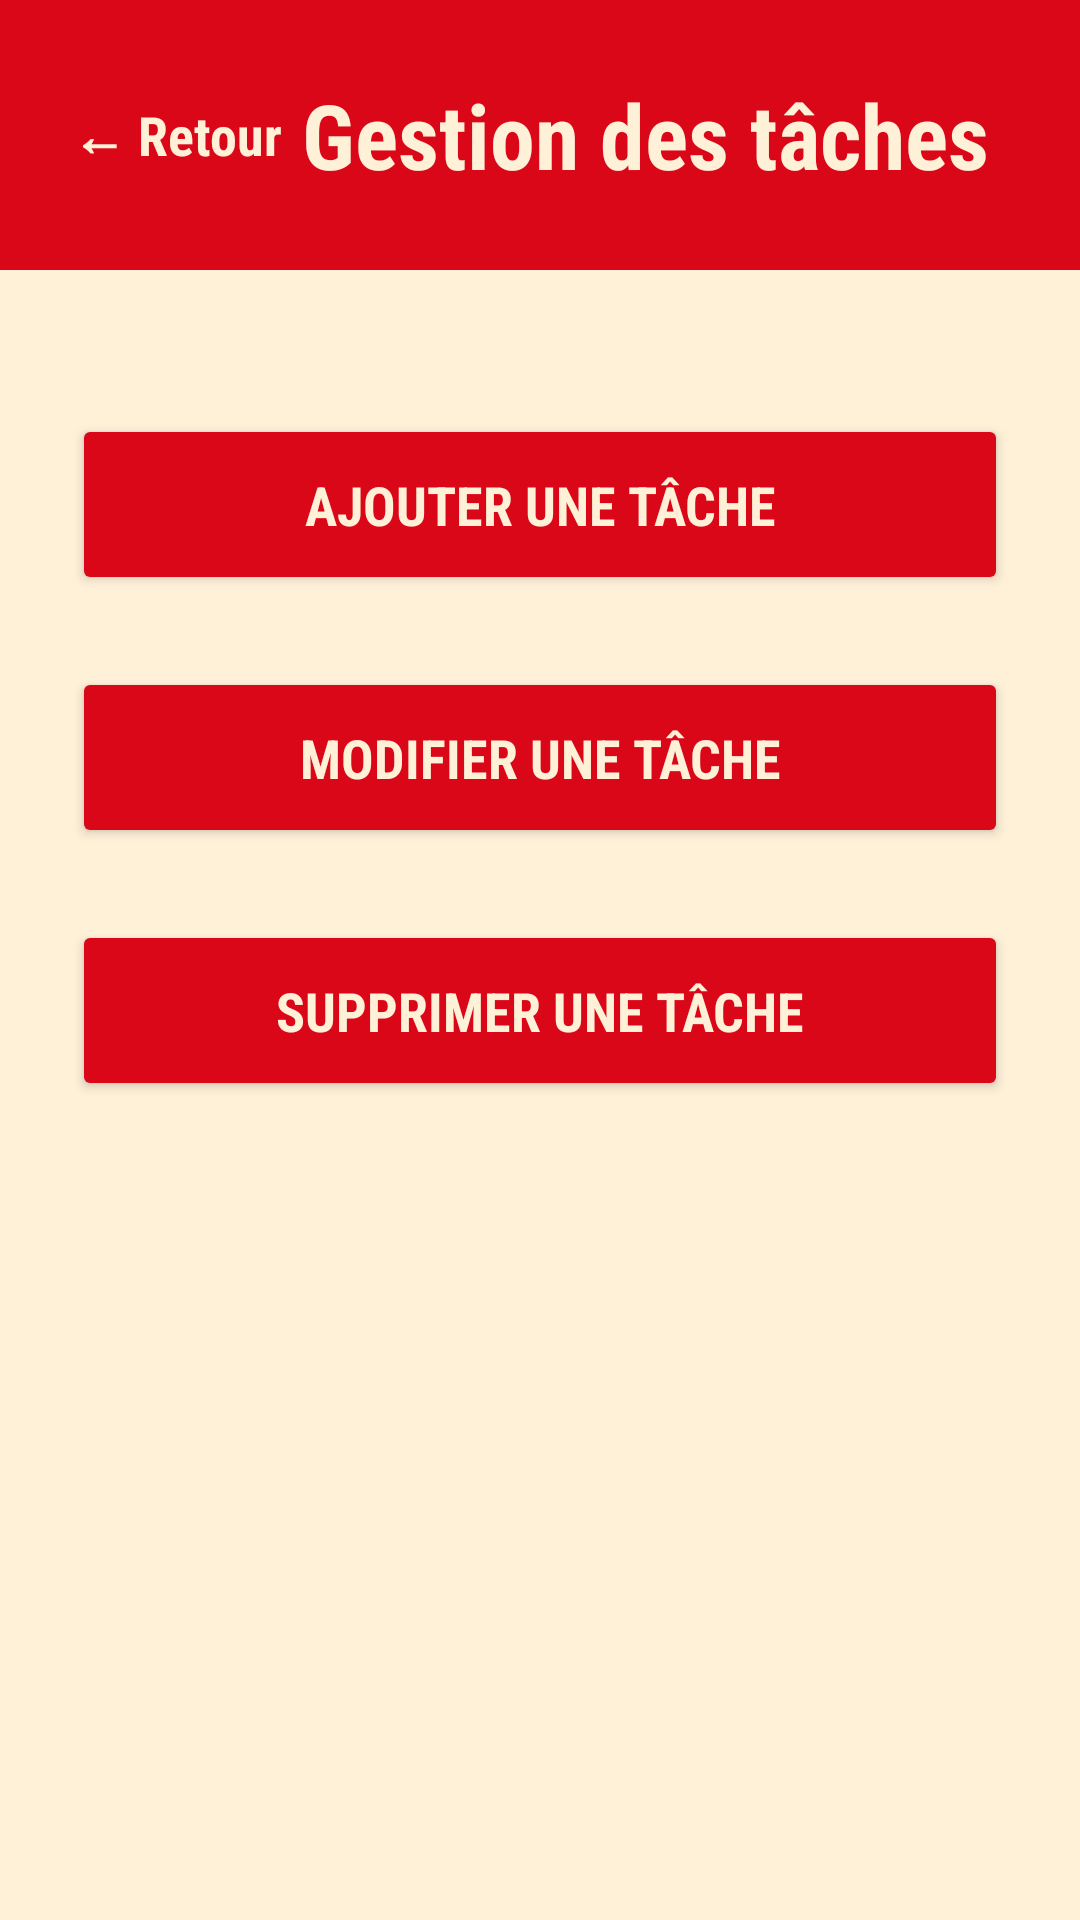

The Android layout XML behind this screen, and the referenced resources:
<!-- AndroidManifest.xml: application theme Theme.HACCP -->
<!-- res/layout/activity_gestion_taches.xml -->
<?xml version="1.0" encoding="utf-8"?>
<ScrollView xmlns:android="http://schemas.android.com/apk/res/android"
    android:layout_width="match_parent"
    android:layout_height="match_parent"
    android:background="#FFF0D8">

    <LinearLayout
        android:layout_width="match_parent"
        android:layout_height="wrap_content"
        android:orientation="vertical">

        <LinearLayout
            android:layout_width="match_parent"
            android:layout_height="90dp"
            android:background="#D90718"
            android:gravity="center_vertical"
            android:paddingStart="24dp"
            android:paddingEnd="24dp">

            <TextView
                android:id="@+id/textRetour"
                android:layout_width="wrap_content"
                android:layout_height="wrap_content"
                android:text="← Retour"
                android:textSize="18sp"
                android:textStyle="bold"
                android:textColor="#FFF0D8"
                android:fontFamily="sans-serif-condensed" />

            <TextView
                android:id="@+id/textTitreGestionTaches"
                android:layout_width="0dp"
                android:layout_height="wrap_content"
                android:layout_weight="1"
                android:gravity="center"
                android:text="Gestion des tâches"
                android:textSize="30sp"
                android:textStyle="bold"
                android:textColor="#FFF0D8"
                android:fontFamily="sans-serif-condensed" />

        </LinearLayout>

        <LinearLayout
            android:layout_width="match_parent"
            android:layout_height="wrap_content"
            android:orientation="vertical"
            android:padding="24dp"
            android:layout_marginTop="24dp">

            <Button
                android:id="@+id/btnAjouterTache"
                android:layout_width="match_parent"
                android:layout_height="wrap_content"
                android:text="Ajouter une tâche"
                android:textColor="#FFF0D8"
                android:textSize="18sp"
                android:textStyle="bold"
                android:fontFamily="sans-serif-condensed"
                android:backgroundTint="#D90718"
                android:padding="18dp"
                android:layout_marginBottom="24dp" />

            <Button
                android:id="@+id/btnModifierTache"
                android:layout_width="match_parent"
                android:layout_height="wrap_content"
                android:text="Modifier une tâche"
                android:textColor="#FFF0D8"
                android:textSize="18sp"
                android:textStyle="bold"
                android:fontFamily="sans-serif-condensed"
                android:backgroundTint="#D90718"
                android:padding="18dp"
                android:layout_marginBottom="24dp" />

            <Button
                android:id="@+id/btnSupprimerTache"
                android:layout_width="match_parent"
                android:layout_height="wrap_content"
                android:text="Supprimer une tâche"
                android:textColor="#FFF0D8"
                android:textSize="18sp"
                android:textStyle="bold"
                android:fontFamily="sans-serif-condensed"
                android:backgroundTint="#D90718"
                android:padding="18dp" />

        </LinearLayout>

    </LinearLayout>

</ScrollView>
<!-- resources referenced by this layout -->
<resources>
  <style name="Theme.HACCP" parent="Base.Theme.HACCP" />
  <style name="Base.Theme.HACCP" parent="Theme.Material3.DayNight.NoActionBar">
          <item name="android:statusBarColor">#D90718</item>
          
          
      </style>
</resources>
